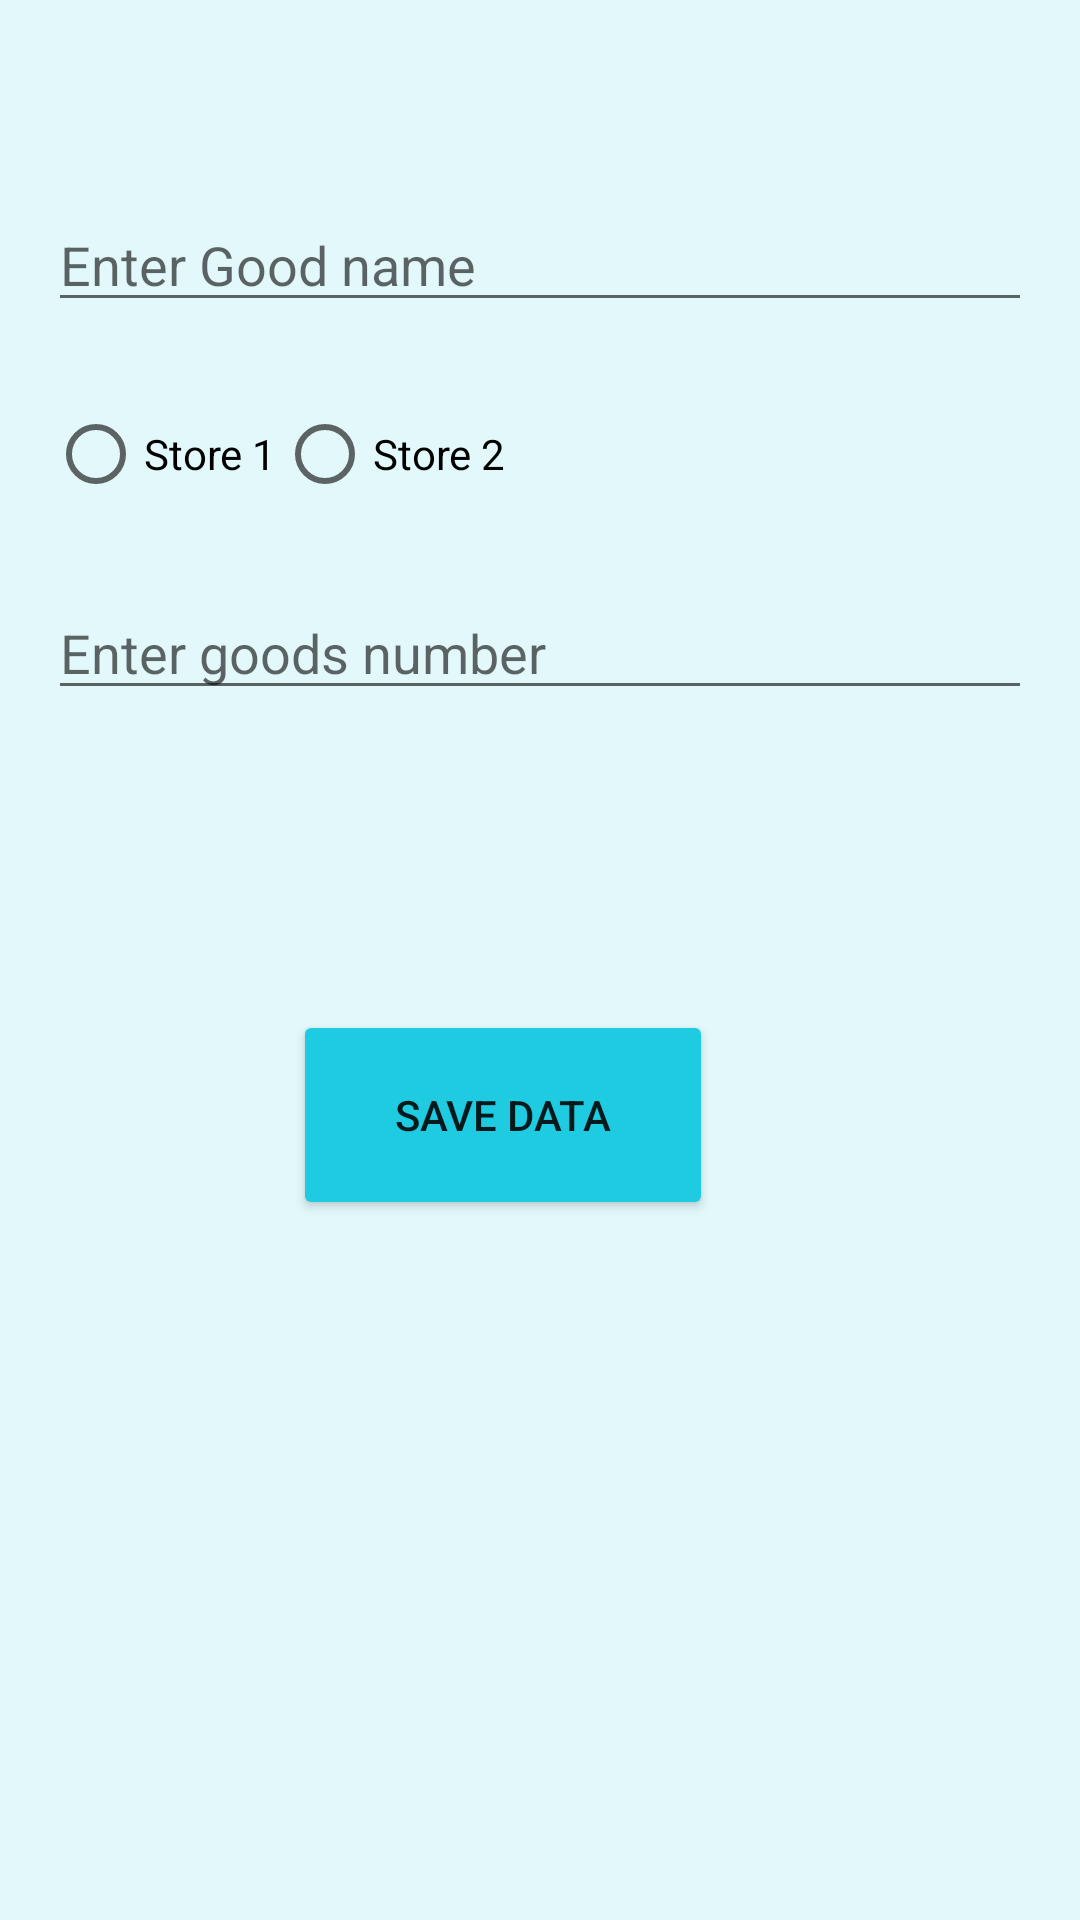

Here is an Android app screen rendered from its layout file. Give the layout XML and the strings, colors and styles it references.
<!-- AndroidManifest.xml: application theme Theme.AFRICANSHIPPINGAPP.NoActionBar -->
<!-- res/layout/activity_store_goods_insertion.xml -->
<?xml version="1.0" encoding="utf-8"?>
<androidx.constraintlayout.widget.ConstraintLayout xmlns:android="http://schemas.android.com/apk/res/android"
    android:layout_width="match_parent"
    android:layout_height="match_parent"
    xmlns:tools="http://schemas.android.com/tools"
    xmlns:app="http://schemas.android.com/apk/res-auto"
    android:padding="16dp"
    style="@style/bg_style"
    tools:context=".ui.EnterGoods.StoreGoodsInsertion">

    <EditText
        android:id="@+id/etGoodsName"
        android:layout_width="0dp"
        android:layout_height="wrap_content"
        android:layout_marginTop="50dp"
        android:ems="10"
        android:inputType="textPersonName"
        android:hint="Enter Good name"
        style="@style/textview_style"
        app:layout_constraintEnd_toEndOf="parent"
        app:layout_constraintStart_toStartOf="parent"
        app:layout_constraintTop_toTopOf="parent"
        />



    <LinearLayout
        android:id="@+id/etStore"
        android:layout_width="match_parent"
        android:layout_height="wrap_content"
        android:orientation="horizontal"
        android:layout_marginTop="20dp"
        android:ems="10"
        style="@style/textview_style"
        app:layout_constraintEnd_toEndOf="parent"
        app:layout_constraintStart_toStartOf="parent"
        app:layout_constraintTop_toBottomOf="@+id/etGoodsName" >

        <RadioGroup
            android:id="@+id/radioGroup"
            android:layout_width="wrap_content"
            android:layout_height="wrap_content"
            android:orientation="horizontal">

            <RadioButton
                android:id="@+id/radio1"
                android:layout_width="wrap_content"
                android:layout_height="wrap_content"
                android:text="Store 1" />

            <RadioButton
                android:id="@+id/radio2"
                android:layout_width="wrap_content"
                android:layout_height="wrap_content"
                android:text="Store 2" />

        </RadioGroup>
    </LinearLayout>



    <EditText
        android:id="@+id/etGoodsNo"
        android:layout_width="0dp"
        android:layout_height="wrap_content"
        android:layout_marginTop="20dp"
        android:ems="10"
        android:hint="Enter goods number"
        android:inputType="number"
        app:layout_constraintEnd_toEndOf="parent"
        app:layout_constraintHorizontal_bias="0.0"
        app:layout_constraintStart_toStartOf="parent"
        app:layout_constraintTop_toBottomOf="@+id/etStore" />


    <Button
        android:id="@+id/btnSave"
        android:layout_width="140dp"
        android:layout_height="70dp"
        android:layout_marginTop="100dp"
        android:backgroundTint="@color/blue"
        android:text="Save Data"
        app:layout_constraintEnd_toEndOf="parent"
        app:layout_constraintHorizontal_bias="0.435"
        app:layout_constraintStart_toStartOf="parent"
        app:layout_constraintTop_toBottomOf="@+id/etGoodsNo" />


</androidx.constraintlayout.widget.ConstraintLayout>
<!-- resources referenced by this layout -->
<resources>
  <color name="blue">#1ecbe1</color>
  <style name="bg_style">
          <item name="android:background">#e2f8fb</item>
      </style>
  <style name="textview_style">
          <item name="android:textColor">@color/black</item>
      </style>
  <style name="Theme.AFRICANSHIPPINGAPP.NoActionBar">
          <item name="windowActionBar">false</item>
          <item name="windowNoTitle">true</item>
      </style>
  <color name="black">#FF000000</color>
</resources>
